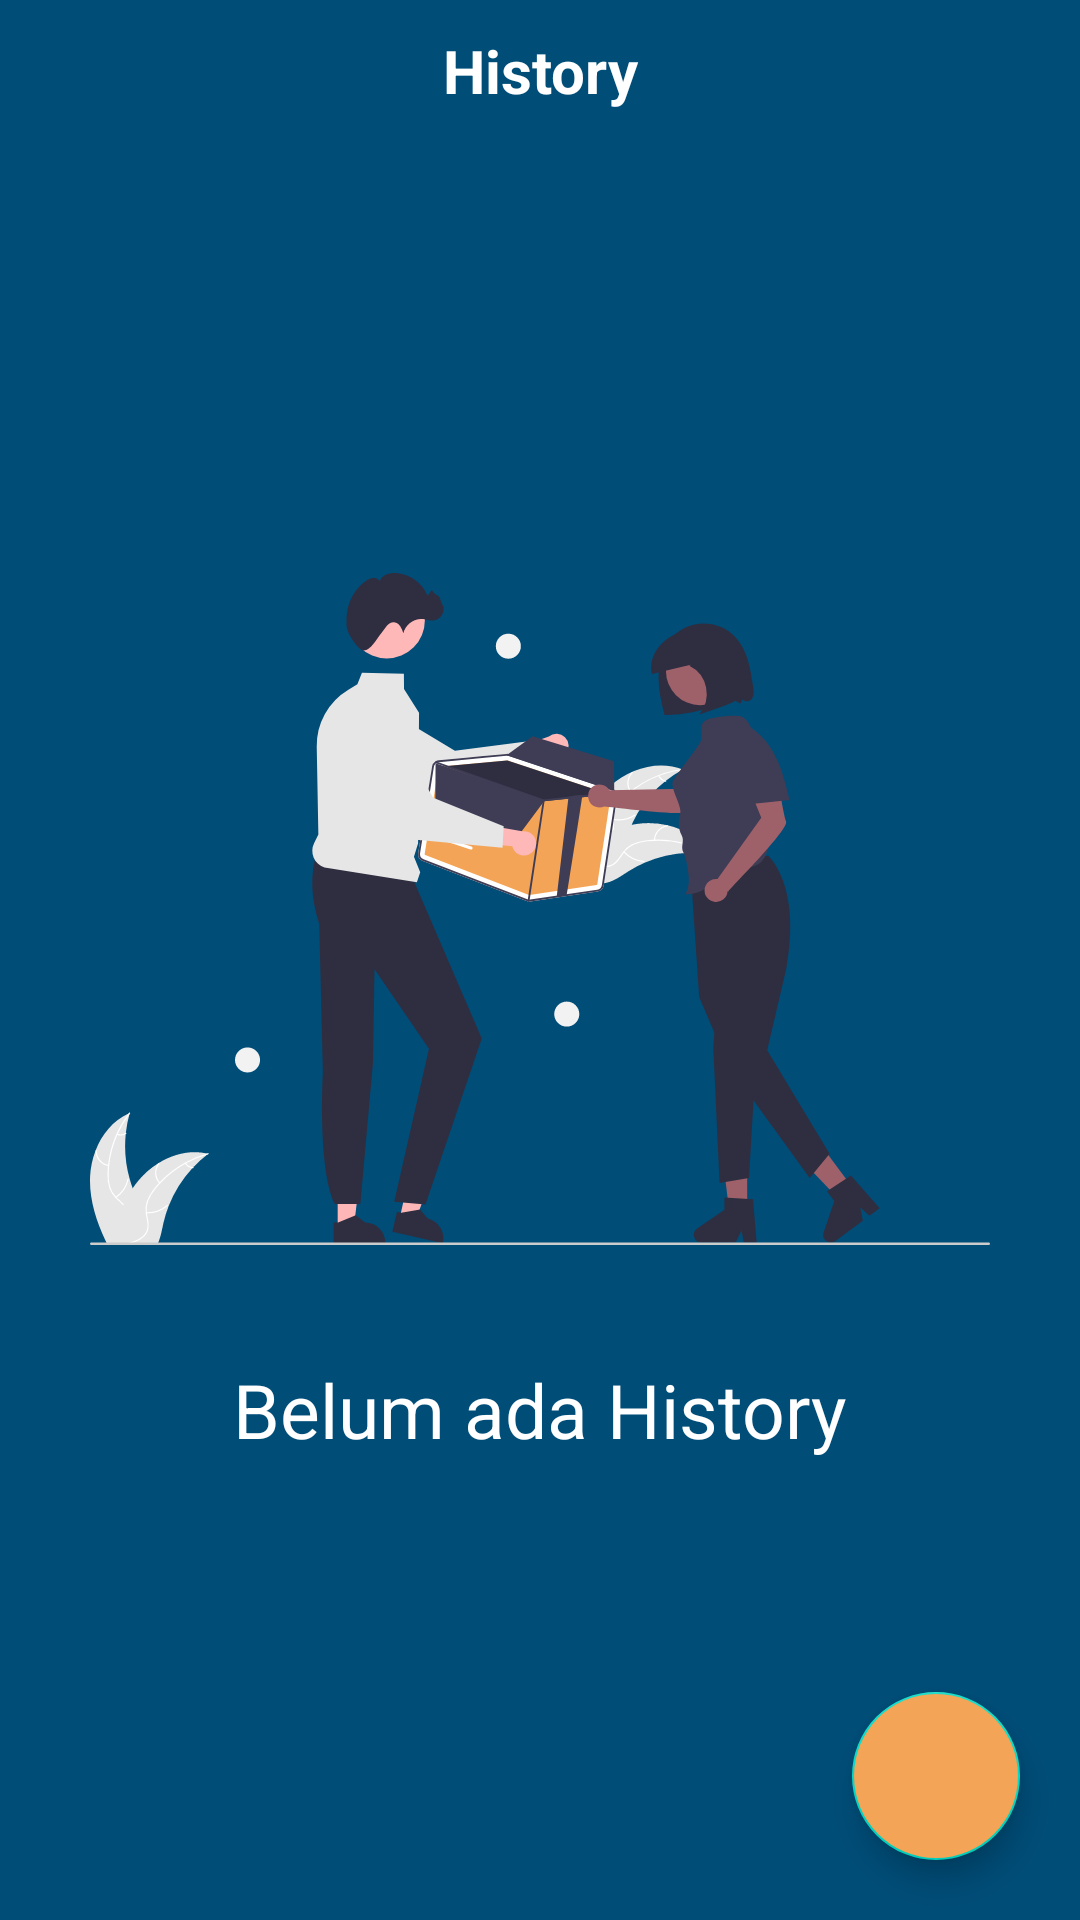

Layout XML and referenced resources for this Android screen:
<!-- AndroidManifest.xml: application theme Theme.RasaApp -->
<!-- res/layout/fragment_history.xml -->
<?xml version="1.0" encoding="utf-8"?>
<androidx.constraintlayout.widget.ConstraintLayout xmlns:android="http://schemas.android.com/apk/res/android"
    xmlns:app="http://schemas.android.com/apk/res-auto"
    xmlns:tools="http://schemas.android.com/tools"
    android:layout_width="match_parent"
    android:layout_height="match_parent"
    android:background="@color/dark_blue"
    tools:context=".ui.history.HistoryFragment">

    <TextView
        android:id="@+id/tv_title_fragment"
        android:layout_width="match_parent"
        android:layout_height="wrap_content"
        android:layout_marginTop="10dp"
        android:text="@string/nav_history"
        android:textAlignment="center"
        android:textColor="@color/white"
        android:textSize="20sp"
        android:textStyle="bold"
        app:layout_constraintEnd_toEndOf="parent"
        app:layout_constraintHorizontal_bias="0.0"
        app:layout_constraintStart_toStartOf="parent"
        app:layout_constraintTop_toTopOf="parent" />
    
    <LinearLayout
        android:id="@+id/layout_empty"
        android:layout_width="0dp"
        android:layout_height="0dp"
        android:orientation="vertical"
        android:gravity="center"
        app:layout_constraintTop_toTopOf="parent"
        app:layout_constraintBottom_toBottomOf="parent"
        app:layout_constraintStart_toStartOf="parent"
        app:layout_constraintEnd_toEndOf="parent"
        tools:ignore="UseCompoundDrawables">

        <ImageView
            android:layout_width="300dp"
            android:layout_height="300dp"
            android:src="@drawable/undraw_empty"
            tools:ignore="ContentDescription" />

        <TextView
            android:layout_width="wrap_content"
            android:layout_height="wrap_content"
            android:text="@string/belum_ada_history"
            android:textAlignment="center"
            android:textColor="@color/white"
            android:textSize="25sp"/>

    </LinearLayout>
    
    <androidx.recyclerview.widget.RecyclerView
        android:id="@+id/rv_history_makanan"
        android:visibility="gone"
        android:layout_width="0dp"
        android:layout_height="0dp"
        android:layout_marginTop="40dp"
        android:padding="10dp"
        app:layout_constraintBottom_toBottomOf="parent"
        app:layout_constraintEnd_toEndOf="parent"
        app:layout_constraintStart_toStartOf="parent"
        app:layout_constraintTop_toBottomOf="@+id/tv_title_fragment" />

    <LinearLayout
        android:id="@+id/layout_to_login"
        android:visibility="gone"
        android:layout_width="match_parent"
        android:layout_height="wrap_content"
        android:orientation="vertical"
        app:layout_constraintBottom_toBottomOf="parent"
        app:layout_constraintEnd_toEndOf="parent"
        app:layout_constraintStart_toStartOf="parent"
        app:layout_constraintTop_toBottomOf="@+id/tv_title_fragment">

        <TextView
            android:id="@+id/needloginfirst"
            android:layout_width="match_parent"
            android:layout_height="wrap_content"
            android:text="@string/need_login"
            android:textAlignment="center"
            android:textColor="@color/white"
            android:textSize="20sp"
            app:layout_constraintBottom_toBottomOf="parent"
            app:layout_constraintEnd_toEndOf="parent"
            app:layout_constraintStart_toStartOf="parent"
            app:layout_constraintTop_toBottomOf="@+id/textView2" />

        <Button
            android:id="@+id/btn_Login"
            android:layout_width="wrap_content"
            android:layout_height="wrap_content"
            android:layout_gravity="center"
            app:layout_constraintTop_toBottomOf="@+id/needloginfirst"
            android:layout_marginTop="5dp"
            android:text="@string/btn_masuk"
            android:textStyle="bold"
            android:backgroundTint="@color/orange"/>

    </LinearLayout>

    <com.google.android.material.floatingactionbutton.FloatingActionButton
        android:id="@+id/btn_logout"
        android:layout_width="wrap_content"
        android:layout_height="wrap_content"
        android:layout_gravity="bottom|right"
        android:layout_margin="20dp"
        android:backgroundTint="@color/orange"
        app:layout_constraintBottom_toBottomOf="parent"
        app:layout_constraintEnd_toEndOf="parent"
        app:srcCompat="@drawable/ic_logout_24"
        tools:ignore="ContentDescription,RtlHardcoded" />

</androidx.constraintlayout.widget.ConstraintLayout>
<!-- resources referenced by this layout -->
<resources>
  <color name="dark_blue">#004D78</color>
  <color name="orange">#F4A456</color>
  <color name="white">#FFFFFFFF</color>
  <!-- drawable undraw_empty: vector/xml drawable (drawable, 20378 chars, omitted) -->
  <string name="belum_ada_history">Belum ada History</string>
  <string name="btn_masuk">Login</string>
  <string name="nav_history">History</string>
  <string name="need_login">Perlu login terlebih dahulu.</string>
  <style name="Theme.RasaApp" parent="Theme.MaterialComponents.DayNight.DarkActionBar">
          
          <item name="colorPrimary">@color/orange_500</item>
          <item name="colorPrimaryVariant">@color/orange_700</item>
          <item name="colorOnPrimary">@color/white</item>
          
          <item name="colorSecondary">@color/teal_200</item>
          <item name="colorSecondaryVariant">@color/teal_700</item>
          <item name="colorOnSecondary">@color/black</item>
          
          <item name="android:statusBarColor" tools:targetApi="l">@color/black_matte</item>
  
          
      </style>
  <color name="orange_500">#FF5722</color>
  <color name="orange_700">#BF360C</color>
  <color name="teal_200">#FF03DAC5</color>
  <color name="teal_700">#FF018786</color>
  <color name="black">#FF000000</color>
  <color name="black_matte">#232323</color>
</resources>
